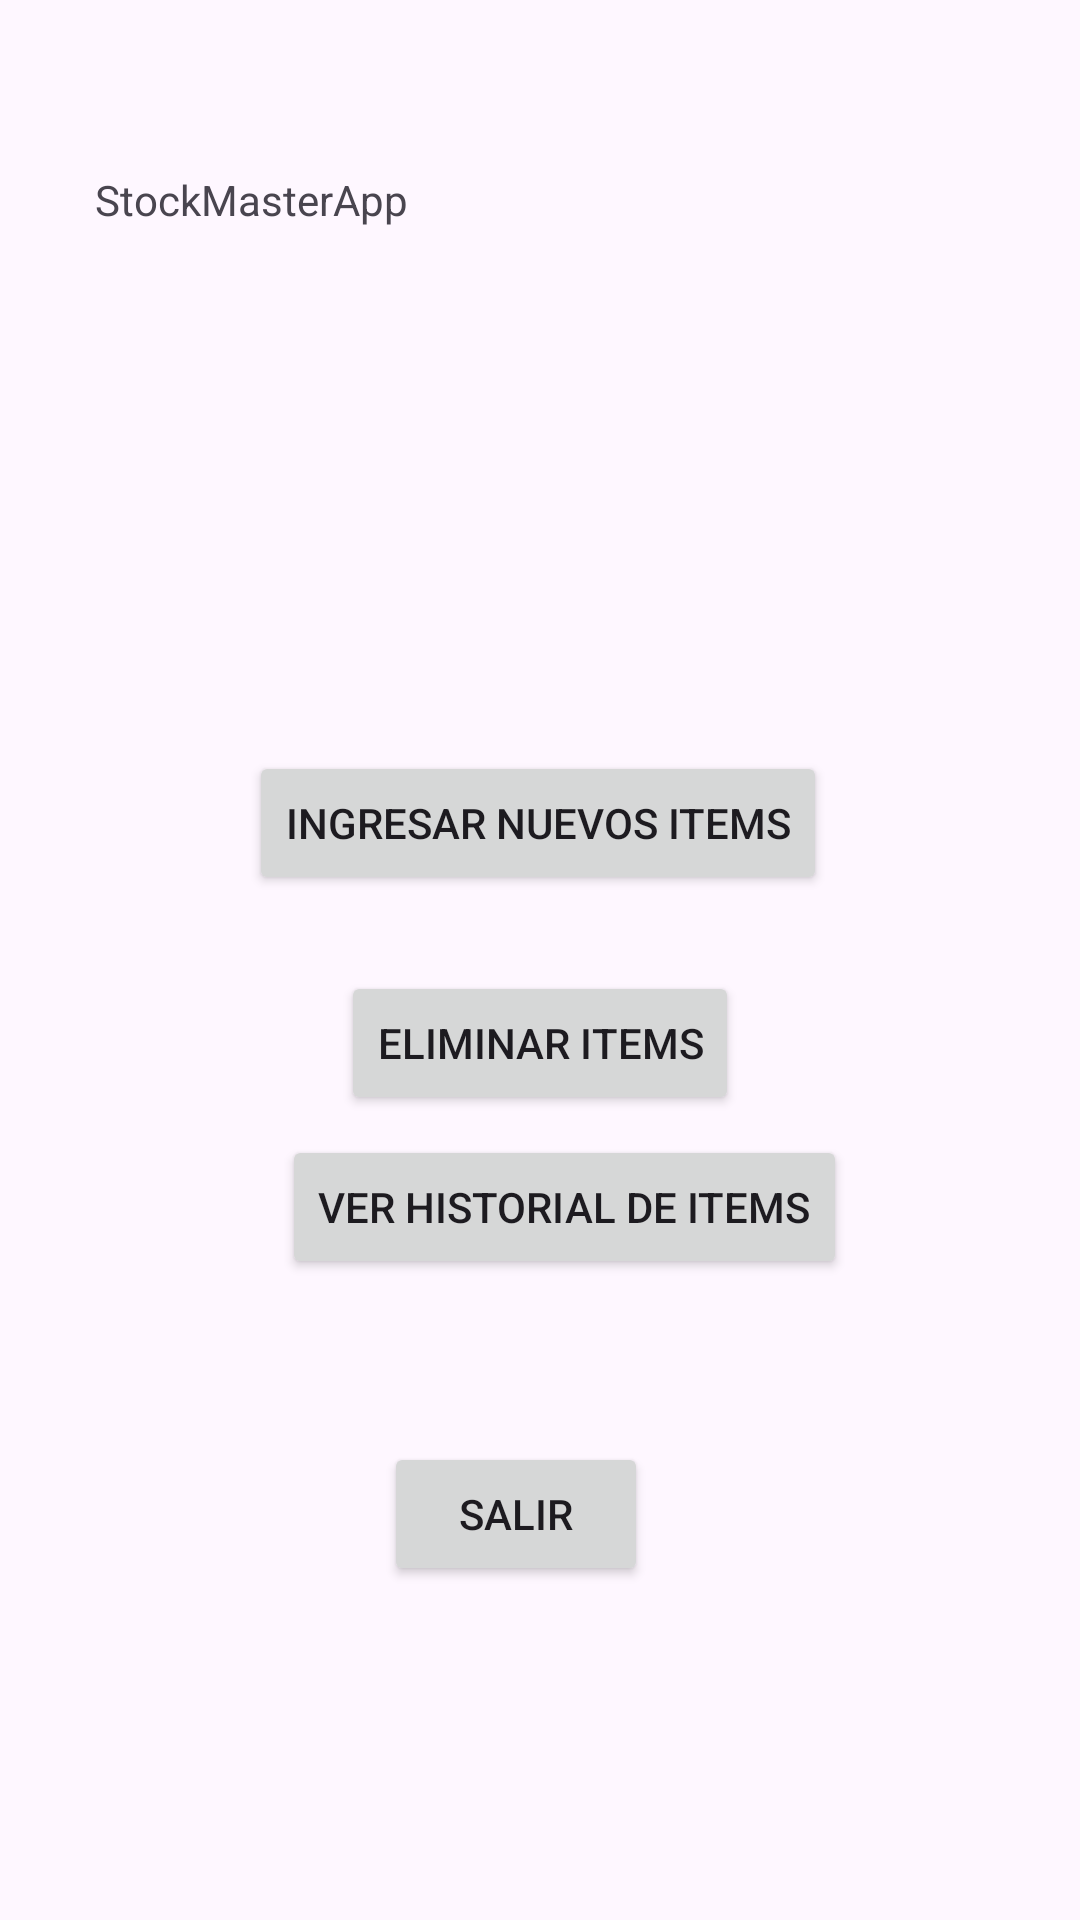

Here is an Android app screen rendered from its layout file. Give the layout XML and the strings, colors and styles it references.
<!-- AndroidManifest.xml: application theme Theme.Aplicacionsf -->
<!-- res/layout/activity_main.xml -->
<?xml version="1.0" encoding="utf-8"?>
<androidx.constraintlayout.widget.ConstraintLayout xmlns:android="http://schemas.android.com/apk/res/android"
    xmlns:app="http://schemas.android.com/apk/res-auto"
    xmlns:tools="http://schemas.android.com/tools"
    android:id="@+id/main"
    android:layout_width="match_parent"
    android:layout_height="match_parent"
    tools:context=".MainActivity">

    <Button
        android:id="@+id/button2"
        android:layout_width="wrap_content"
        android:layout_height="wrap_content"
        android:text="Ingresar Nuevos Items"
        app:layout_constraintBottom_toBottomOf="parent"
        app:layout_constraintEnd_toEndOf="parent"
        app:layout_constraintHorizontal_bias="0.497"
        app:layout_constraintStart_toStartOf="parent"
        app:layout_constraintTop_toTopOf="parent"
        app:layout_constraintVertical_bias="0.423" />

    <Button
        android:id="@+id/button3"
        android:layout_width="wrap_content"
        android:layout_height="wrap_content"
        android:text="Ver historial de items"
        app:layout_constraintBottom_toBottomOf="parent"
        app:layout_constraintEnd_toEndOf="parent"
        app:layout_constraintHorizontal_bias="0.548"
        app:layout_constraintStart_toStartOf="parent"
        app:layout_constraintTop_toTopOf="parent"
        app:layout_constraintVertical_bias="0.639" />

    <Button
        android:id="@+id/button4"
        android:layout_width="wrap_content"
        android:layout_height="wrap_content"
        android:text="Salir"
        app:layout_constraintBottom_toBottomOf="parent"
        app:layout_constraintEnd_toEndOf="parent"
        app:layout_constraintHorizontal_bias="0.47"
        app:layout_constraintStart_toStartOf="parent"
        app:layout_constraintTop_toTopOf="parent"
        app:layout_constraintVertical_bias="0.812" />

    <TextView
        android:id="@+id/textView"
        android:layout_width="wrap_content"
        android:layout_height="wrap_content"
        android:text="StockMasterApp"
        app:layout_constraintBottom_toBottomOf="parent"
        app:layout_constraintEnd_toEndOf="parent"
        app:layout_constraintHorizontal_bias="0.124"
        app:layout_constraintStart_toStartOf="parent"
        app:layout_constraintTop_toTopOf="parent"
        app:layout_constraintVertical_bias="0.092" />

    <Button
        android:id="@+id/button5"
        android:layout_width="wrap_content"
        android:layout_height="wrap_content"
        android:text="Eliminar Items"
        app:layout_constraintBottom_toBottomOf="parent"
        app:layout_constraintEnd_toEndOf="parent"
        app:layout_constraintStart_toStartOf="parent"
        app:layout_constraintTop_toTopOf="parent"
        app:layout_constraintVertical_bias="0.547" />
</androidx.constraintlayout.widget.ConstraintLayout>
<!-- resources referenced by this layout -->
<resources>
  <style name="Theme.Aplicacionsf" parent="Base.Theme.Aplicacionsf" />
  <style name="Base.Theme.Aplicacionsf" parent="Theme.Material3.DayNight.NoActionBar">
          
          
      </style>
</resources>
